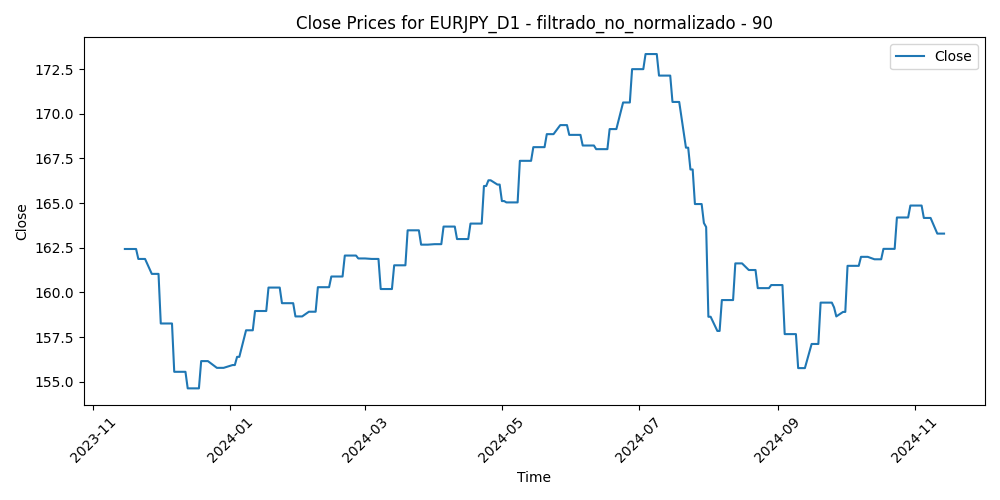

The table this chart was drawn from, first rows:
Time, Close, Volume, diferencia_media_90
2023-11-15, 162.4, 102268, -6.133
2023-11-16, 162.4, 95397, -5.421
2023-11-17, 162.4, 97945, -5.042
2023-11-20, 162.4, 113211, -4.018
2023-11-21, 161.9, 115121, -3.518
2023-11-22, 161.9, 108245, -4.382
2023-11-23, 161.9, 72206, -4.556
2023-11-24, 161.9, 81605, -4.751
2023-11-27, 161, 109227, -4.187
2023-11-28, 161, 118566, -3.38
2023-11-29, 161, 125134, -2.686
2023-11-30, 161, 120397, -2.474
2023-12-01, 158.3, 123081, -0.8272
2023-12-04, 158.3, 122036, -0.5399
2023-12-05, 158.3, 114584, 0.1113
2023-12-06, 158.3, 105084, 0.4621
2023-12-07, 155.6, 139833, 3.444
2023-12-08, 155.6, 145407, 2.998
2023-12-11, 155.6, 118888, 1.694
2023-12-12, 155.6, 111664, 2.003
2023-12-13, 154.6, 127380, 3.596
2023-12-14, 154.6, 169256, 3.011
2023-12-15, 154.6, 135133, 4.025
2023-12-18, 154.6, 109214, 2.903
2023-12-19, 156.2, 123189, 0.9406
2023-12-20, 156.2, 111425, 1.767
2023-12-21, 156.2, 115942, 2.379
2023-12-22, 156.2, 105957, 1.969
2023-12-26, 155.8, 57388, 1.595
2023-12-27, 155.8, 75422, 1.262
2023-12-28, 155.8, 95785, 2.336
2023-12-29, 155.8, 94214, 3.104
2024-01-02, 155.9, 96713, 3.36
2024-01-03, 155.9, 103695, 2.201
2024-01-04, 156.4, 103309, 0.3961
2024-01-05, 156.4, 109618, 0.4849
2024-01-08, 157.9, 99312, 0.7512
2024-01-09, 157.9, 99804, 0.7596
2024-01-10, 157.9, 92792, -1.232
2024-01-11, 157.9, 114295, -0.713
2024-01-12, 159, 104967, 0.07102
2024-01-15, 159, 71597, -0.8669
2024-01-16, 159, 106711, -1.297
2024-01-17, 159, 107658, -2.413
2024-01-18, 160.3, 103115, -2.292
2024-01-19, 160.3, 95909, -2.562
2024-01-22, 160.3, 91361, -2.265
2024-01-23, 160.3, 101977, -2.075
2024-01-24, 159.4, 100426, -1.572
2024-01-25, 159.4, 95141, -1.136
2024-01-26, 159.4, 88579, -1.748
2024-01-29, 159.4, 82846, -0.7161
2024-01-30, 158.7, 87395, -1
2024-01-31, 158.7, 122582, 0.1331
2024-02-01, 158.7, 114688, -0.06696
2024-02-02, 158.7, 103387, -0.9018
2024-02-05, 158.9, 91855, -0.5359
2024-02-06, 158.9, 97135, 0.09914
2024-02-07, 158.9, 98038, -0.4059
2024-02-08, 158.9, 100080, -1.659
... 200 more rows
